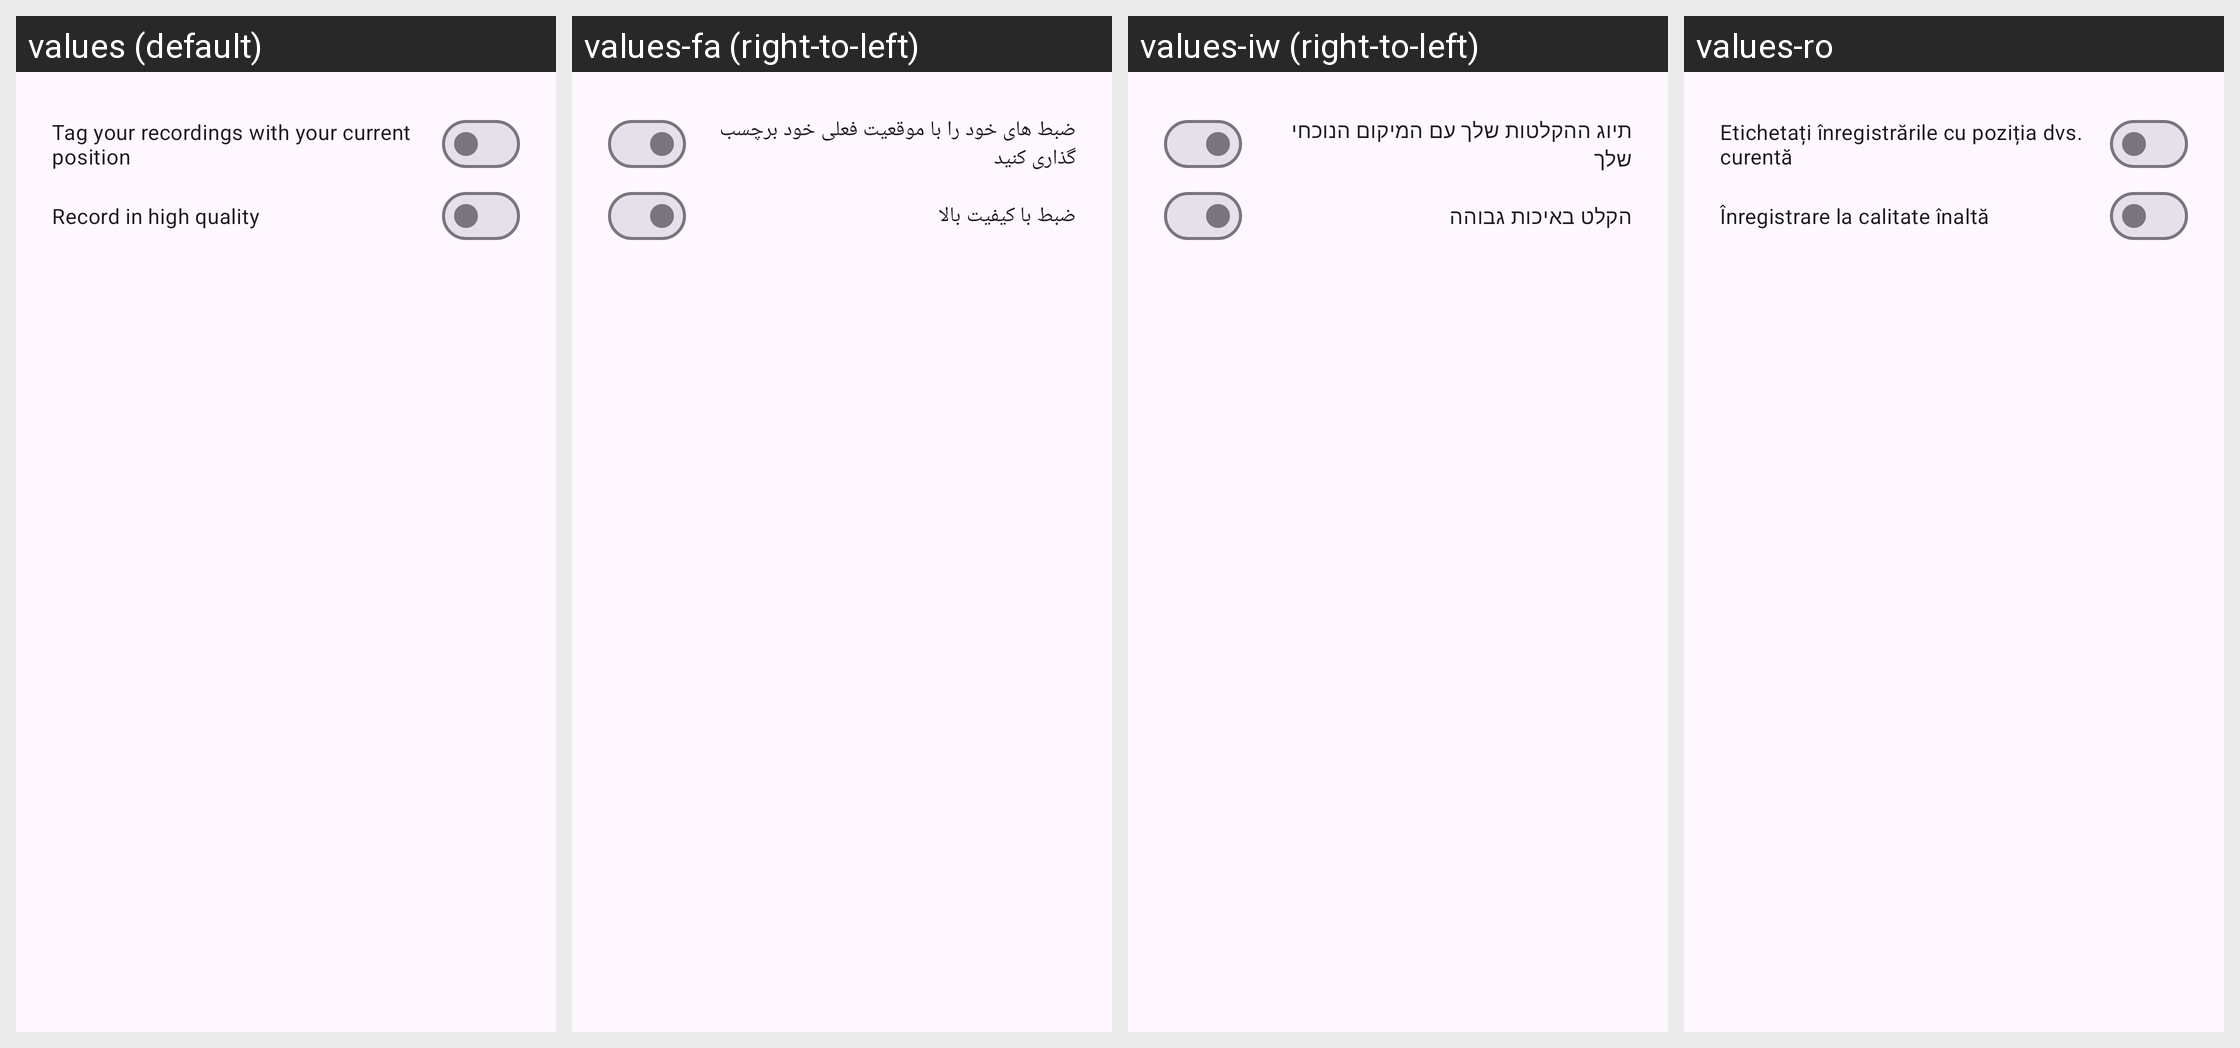

The same Android screen rendered under several of its app's locales, left to right. List the strings drawn on it with the default value and each locale's translation.
Android screen res/layout/dialog_content_settings.xml rendered under 4 locales, left to right: values (default), values-fa (right-to-left), values-iw (right-to-left), values-ro. Device: Nexus 5 (rendered at 1080×1920; each locale shown at half size, 540×960, under a caption strip naming it); theme AppTheme.
Other locales in the repository, not shown: values-af, values-ar, values-ast-rES, values-az, values-be, values-bg, values-bn, values-bs, values-ca, values-ckb, values-cs, values-cy, values-da, values-de, values-el, values-en-rAU, values-en-rCA, values-es, values-es-rUS, values-et, values-eu, values-fi, values-fr, values-fur-rIT, values-fy-rNL, values-ga-rIE, values-gd, values-gl, values-hr, values-hu, values-in, values-is, values-it, values-ja, values-ka, values-kab-rDZ, values-kn, values-ko, values-ku, values-nb, values-nl, values-nn-rNO, values-pl, values-pt-rBR, values-pt-rPT, values-ru, values-sc-rIT, values-sk, values-sl, values-sq, values-sr, values-sv, values-ta, values-th, values-tr, values-ug, values-uk, values-vi, values-zh-rCN, values-zh-rTW.
Strings drawn on this screen, with the default value and each locale's value (text and hints the layout hard-codes, and strings that could not be matched under every locale, appear in the picture but are not listed):

settings_location_message
  values: Tag your recordings with your current position
  values-fa: ضبط های خود را با موقعیت فعلی خود برچسب گذاری کنید
  values-iw: תיוג ההקלטות שלך עם המיקום הנוכחי שלך
  values-ro: Etichetați înregistrările cu poziția dvs. curentă

settings_quality_high
  values: Record in high quality
  values-fa: ضبط با کیفیت بالا
  values-iw: הקלט באיכות גבוהה
  values-ro: Înregistrare la calitate înaltă
